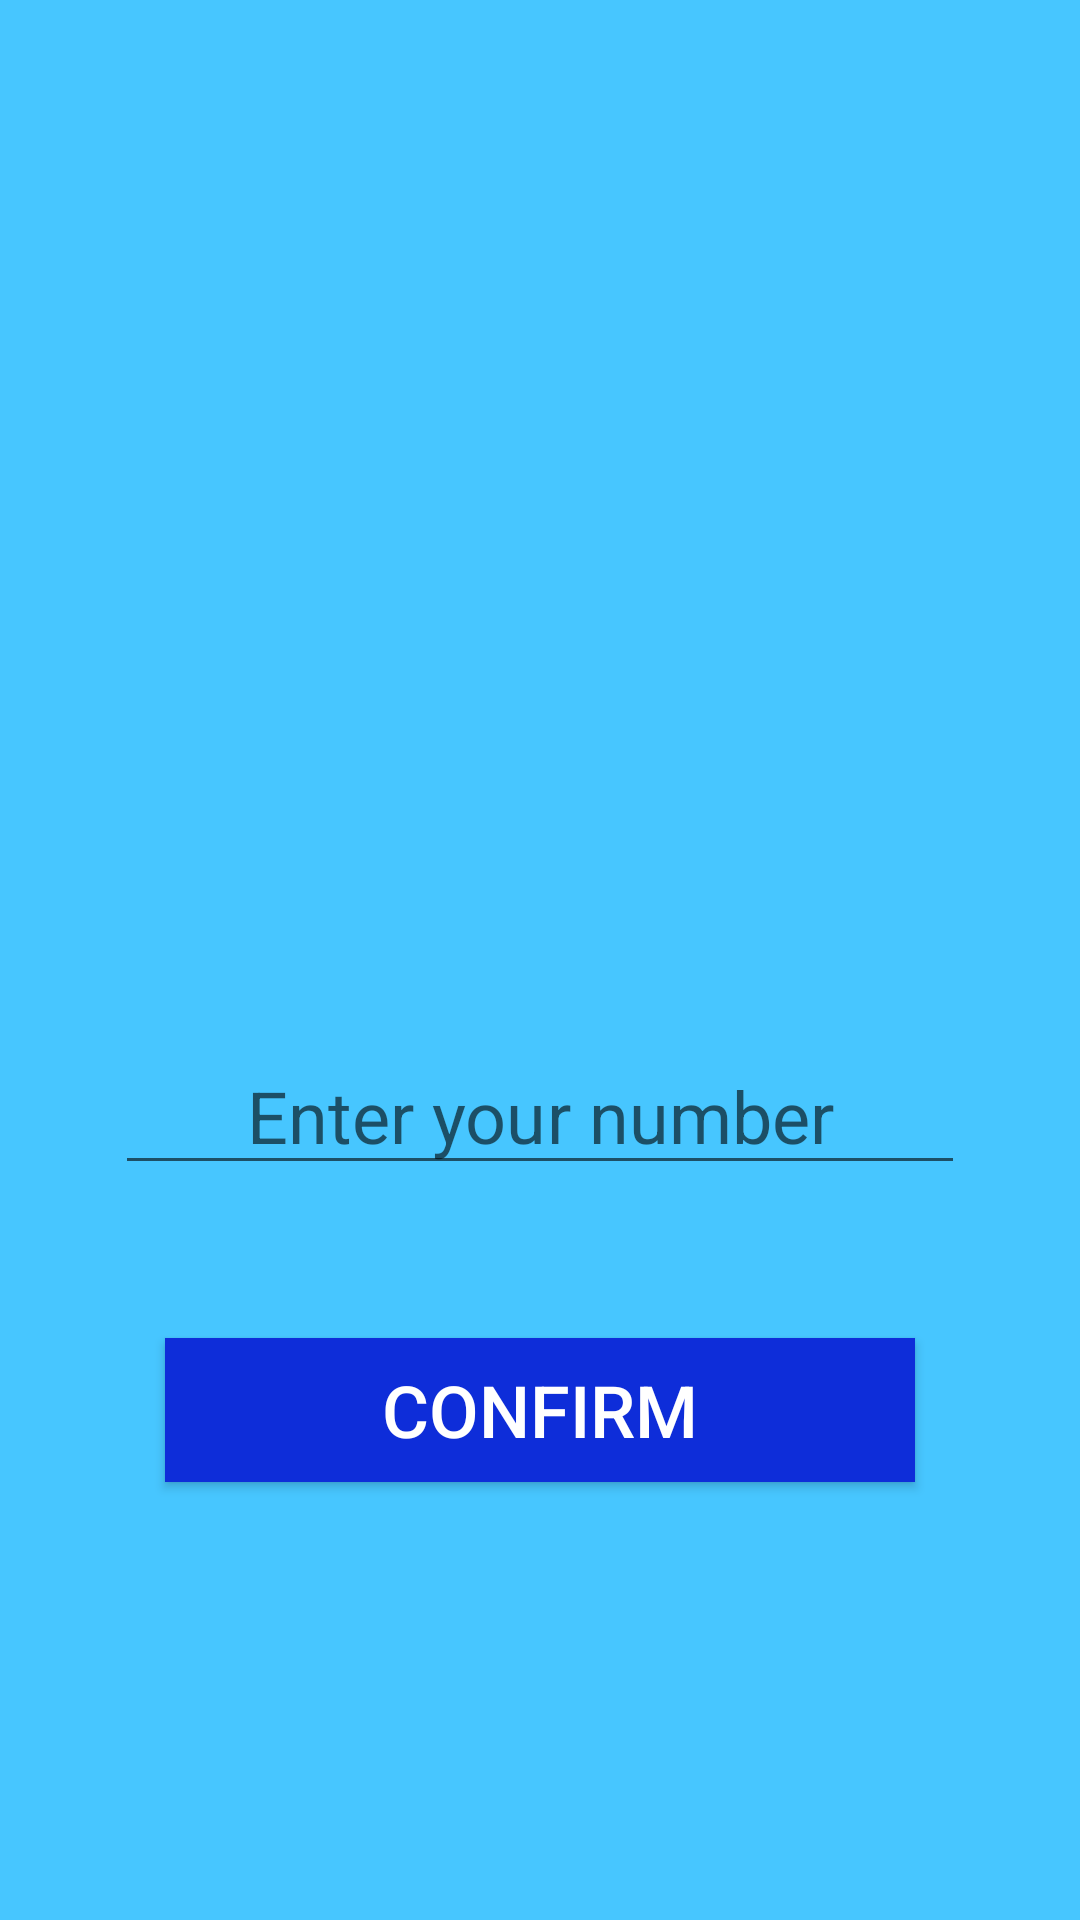

Produce the Android XML layout that renders to this screen, including the resource entries it uses.
<!-- AndroidManifest.xml: application theme Theme.Guessing_Number -->
<!-- res/layout/activity_game.xml -->
<?xml version="1.0" encoding="utf-8"?>
<androidx.constraintlayout.widget.ConstraintLayout xmlns:android="http://schemas.android.com/apk/res/android"
    xmlns:app="http://schemas.android.com/apk/res-auto"
    xmlns:tools="http://schemas.android.com/tools"
    android:layout_width="match_parent"
    android:layout_height="match_parent"
    android:background="#47C6FF"
    tools:context=".GameActivity">

    <TextView
        android:id="@+id/textViewLast"
        android:layout_width="wrap_content"
        android:layout_height="wrap_content"
        android:layout_marginTop="68dp"
        android:text="TextView"
        android:textColor="#000000"
        android:textSize="24sp"
        android:visibility="invisible"
        app:layout_constraintEnd_toEndOf="parent"
        app:layout_constraintStart_toStartOf="parent"
        app:layout_constraintTop_toTopOf="parent" />

    <TextView
        android:id="@+id/textViewHint"
        android:layout_width="wrap_content"
        android:layout_height="wrap_content"
        android:layout_marginBottom="44dp"
        android:text="TextView"
        android:textColor="#FF0000"
        android:textSize="24sp"
        android:visibility="invisible"
        app:layout_constraintBottom_toTopOf="@+id/editTextNumber"
        app:layout_constraintEnd_toEndOf="parent"
        app:layout_constraintStart_toStartOf="parent" />

    <TextView
        android:id="@+id/textViewGuess"
        android:layout_width="wrap_content"
        android:layout_height="wrap_content"
        android:layout_marginTop="36dp"
        android:text="TextView"
        android:textColor="#000000"
        android:textSize="24sp"
        android:visibility="invisible"
        app:layout_constraintEnd_toEndOf="parent"
        app:layout_constraintStart_toStartOf="parent"
        app:layout_constraintTop_toBottomOf="@+id/textViewLast" />

    <EditText
        android:id="@+id/editTextNumber"
        android:layout_width="wrap_content"
        android:layout_height="wrap_content"
        android:layout_marginBottom="245dp"
        android:ems="10"
        android:hint="Enter your number"
        android:inputType="number"
        android:textAlignment="center"
        android:textColor="#000000"
        android:textSize="24sp"
        app:layout_constraintBottom_toBottomOf="parent"
        app:layout_constraintEnd_toEndOf="parent"
        app:layout_constraintHorizontal_bias="0.5"
        app:layout_constraintStart_toStartOf="parent" />

    <Button
        android:id="@+id/buttonConfirm"
        android:layout_width="250dp"
        android:layout_height="wrap_content"
        android:layout_marginTop="51dp"
        android:background="#0E2DD9"
        android:text="CONFIRM"
        android:textColor="#FFFFFF"
        android:textSize="24sp"
        app:layout_constraintEnd_toEndOf="parent"
        app:layout_constraintHorizontal_bias="0.5"
        app:layout_constraintStart_toStartOf="parent"
        app:layout_constraintTop_toBottomOf="@+id/editTextNumber" />
</androidx.constraintlayout.widget.ConstraintLayout>
<!-- resources referenced by this layout -->
<resources>
  <style name="Theme.Guessing_Number" parent="Theme.AppCompat.DayNight.DarkActionBar">
          
          <item name="colorPrimary">@color/purple_500</item>
          <item name="colorPrimaryVariant">@color/purple_700</item>
          <item name="colorOnPrimary">@color/white</item>
          
          <item name="colorSecondary">@color/teal_200</item>
          <item name="colorSecondaryVariant">@color/teal_700</item>
          <item name="colorOnSecondary">@color/black</item>
          
          <item name="android:statusBarColor">?attr/colorPrimaryVariant</item>
          
      </style>
  <!-- not gathered from this repository: default colours our renderer supplied (Android Studio template values) -->
  <color name="purple_500">#FF6200EE</color>
  <color name="purple_700">#FF3700B3</color>
  <color name="teal_200">#FF03DAC5</color>
  <color name="teal_700">#FF018786</color>
  <color name="black">#FF000000</color>
  <color name="white">#FFFFFFFF</color>
</resources>
